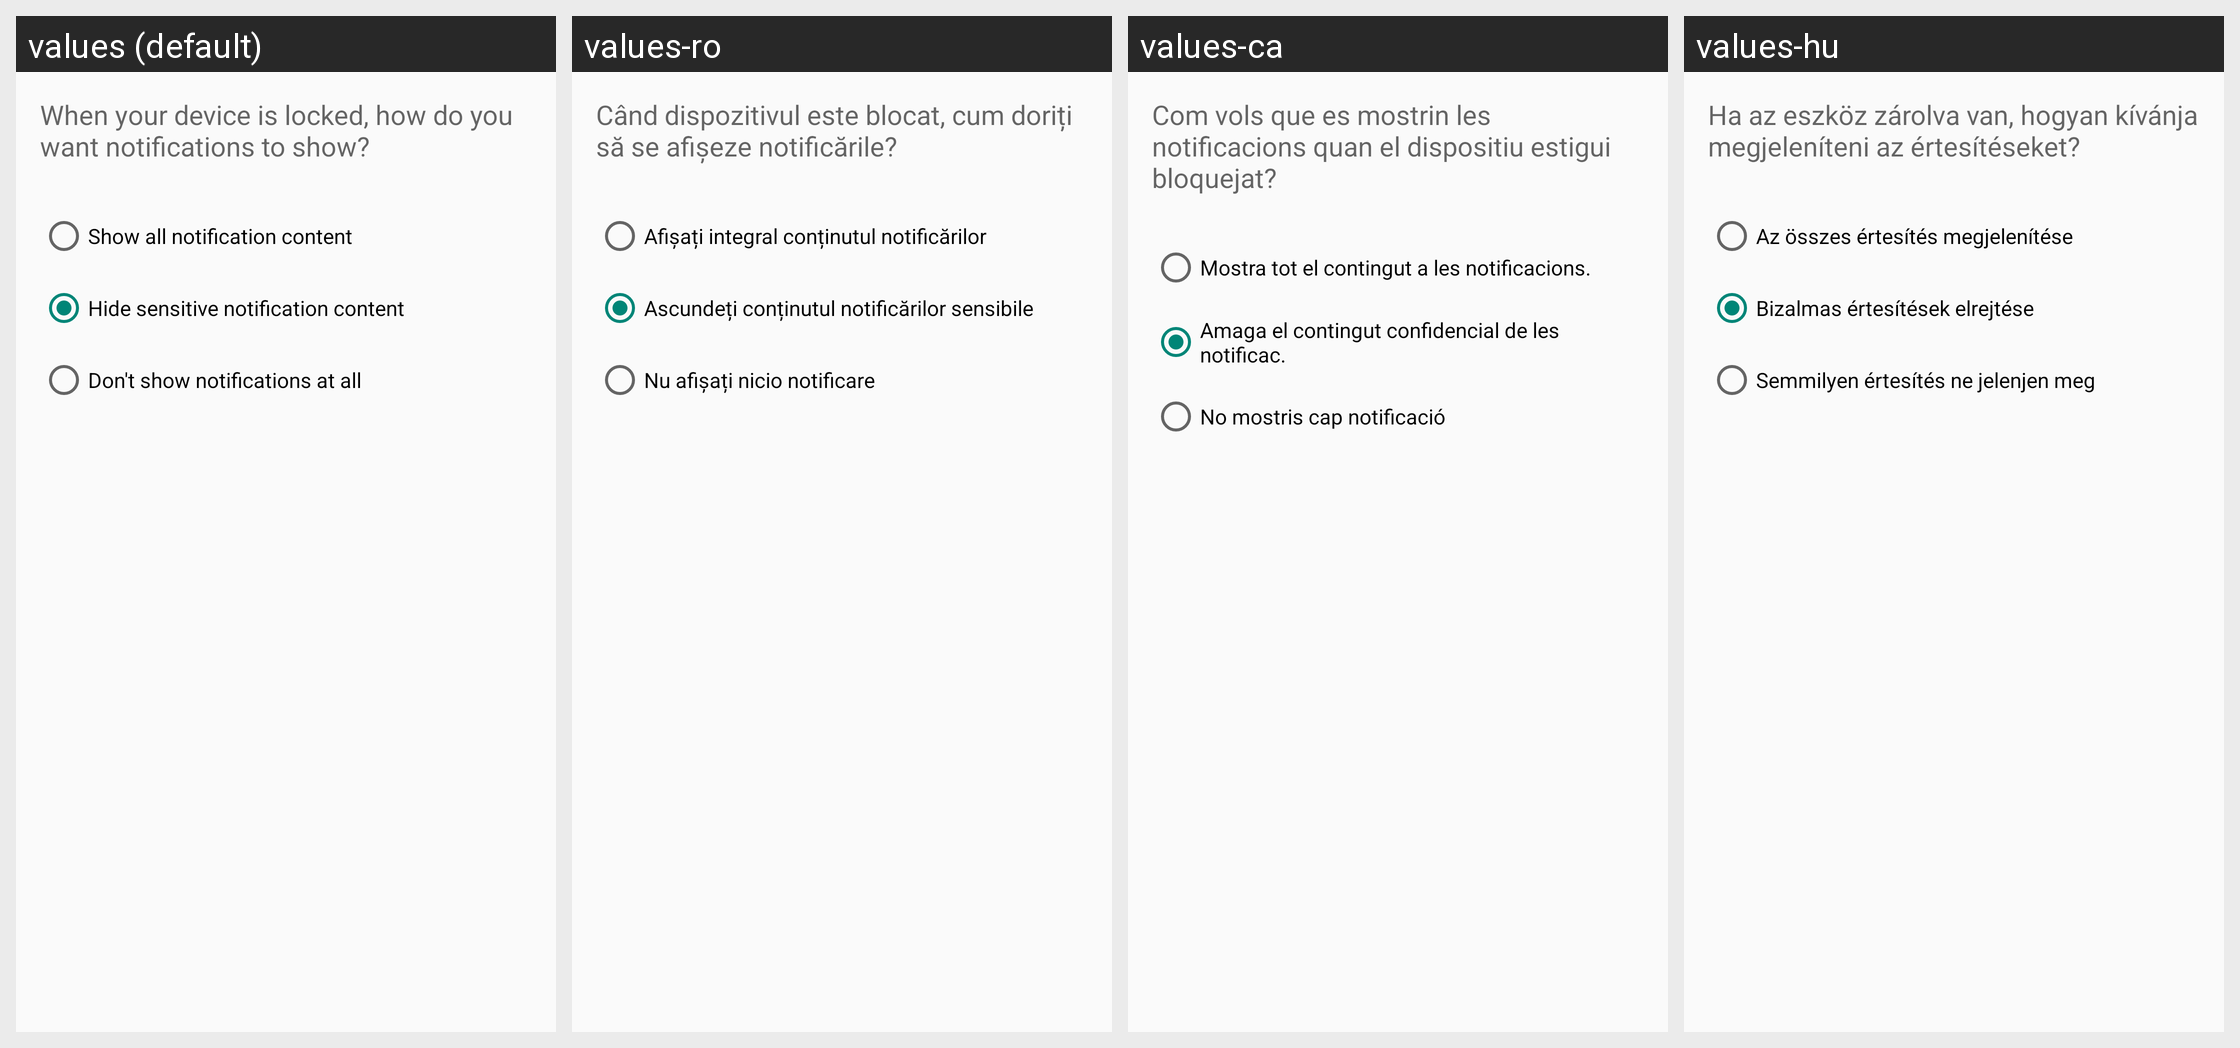

Strings drawn on this Android screen and how each of the app's shown locales translates them:
Android screen res/layout/redaction_interstitial.xml rendered under 4 locales, left to right: values (default), values-ro, values-ca, values-hu. Device: Nexus 5 (rendered at 1080×1920; each locale shown at half size, 540×960, under a caption strip naming it); theme Theme.Settings.
Other locales in the repository, not shown: values-af, values-am, values-ast-rES, values-az-rAZ, values-cs, values-da, values-de, values-de-rAT, values-en-rGB, values-es, values-es-rUS, values-et-rEE, values-fi, values-fr, values-fr-rCA, values-gl-rES, values-hr, values-in, values-is-rIS, values-it, values-iw, values-ja, values-kk, values-kk-rKZ, values-ko, values-ky-rKG, values-lt, values-lv, values-mk-rMK, values-mn-rMN, values-ms, values-ms-rMY, values-nb, values-nl, values-pl, values-pt, values-pt-rBR, values-pt-rPT, values-sk, values-sl, values-sv, values-sw, values-tl, values-tr, values-ur, values-ur-rPK, values-uz-rUZ, values-vi, values-zh-rCN, values-zh-rHK, values-zh-rTW, values-zu.
Strings drawn on this screen, with the default value and each locale's value (text and hints the layout hard-codes, and strings that could not be matched under every locale, appear in the picture but are not listed):

lock_screen_notifications_interstitial_message
  values: When your device is locked, how do you want notifications to show?
  values-ro: Când dispozitivul este blocat, cum doriți să se afișeze notificările?
  values-ca: Com vols que es mostrin les notificacions quan el dispositiu estigui bloquejat?
  values-hu: Ha az eszköz zárolva van, hogyan kívánja megjeleníteni az értesítéseket?

lock_screen_notifications_summary_show
  values: Show all notification content
  values-ro: Afișați integral conținutul notificărilor
  values-ca: Mostra tot el contingut a les notificacions.
  values-hu: Az összes értesítés megjelenítése

lock_screen_notifications_summary_hide
  values: Hide sensitive notification content
  values-ro: Ascundeți conținutul notificărilor sensibile
  values-ca: Amaga el contingut confidencial de les notificac.
  values-hu: Bizalmas értesítések elrejtése

lock_screen_notifications_summary_disable
  values: Don't show notifications at all
  values-ro: Nu afișați nicio notificare
  values-ca: No mostris cap notificació
  values-hu: Semmilyen értesítés ne jelenjen meg
